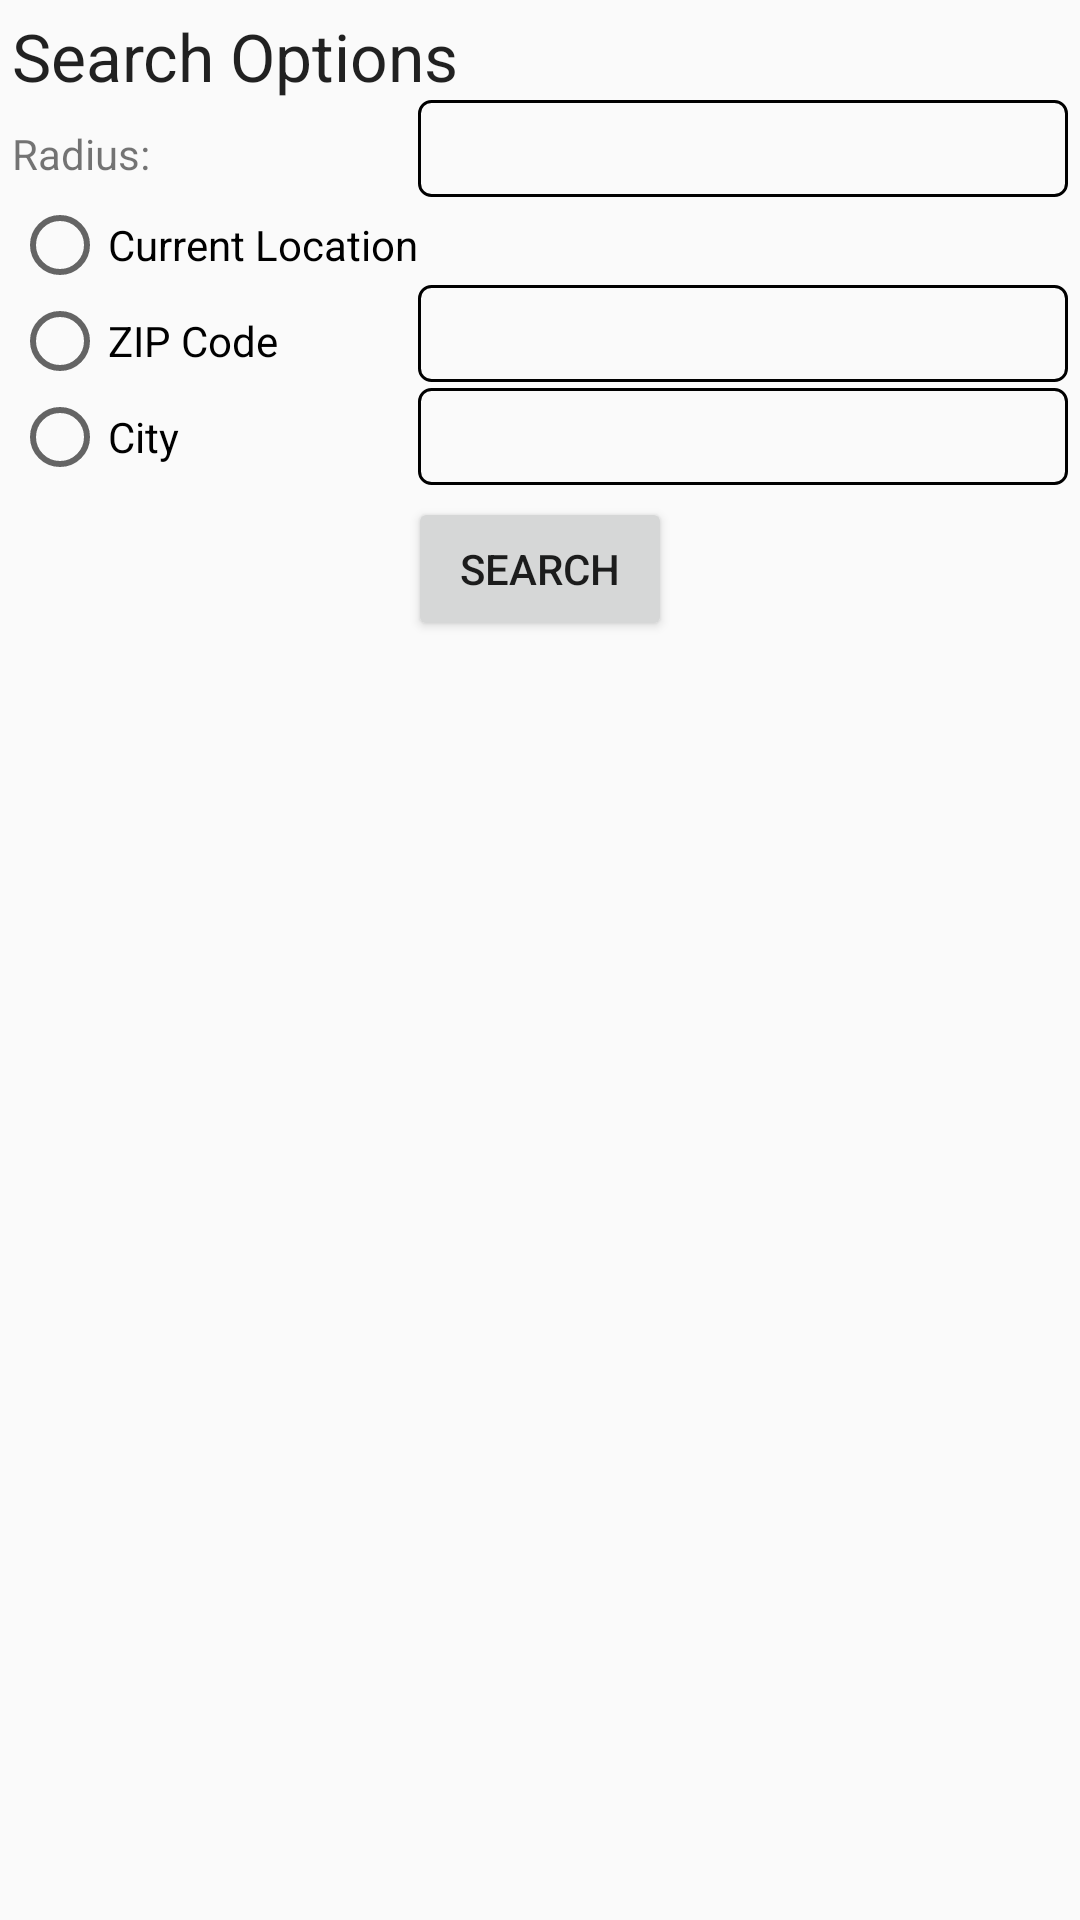

The Android layout XML behind this screen, and the referenced resources:
<!-- AndroidManifest.xml: application theme AppTheme -->
<!-- res/layout/fragment_geo_search.xml -->
<RelativeLayout
    xmlns:android="http://schemas.android.com/apk/res/android"
    xmlns:tools="http://schemas.android.com/tools"
    android:layout_width="match_parent"
    android:layout_height="match_parent"
    android:layout_gravity="center"
    tools:context="com.locify.locifymobile.GeoSearchFragment">

    <GridLayout
        android:layout_width="match_parent"
        android:layout_height="wrap_content"
        android:layout_alignParentLeft="true"
        android:layout_alignParentStart="true"
        android:layout_margin="4dp"
        android:columnCount="2"
        android:rowCount="6"
        android:id="@+id/gridLayout">

        <TextView
            android:layout_width="wrap_content"
            android:layout_height="wrap_content"
            android:textAppearance="?android:attr/textAppearanceLarge"
            android:text="@string/search_title"
            android:id="@+id/searchOptions"
            android:layout_row="0"
            android:layout_column="0"
            android:layout_columnSpan="2" />

        <TextView
            android:layout_width="wrap_content"
            android:layout_height="wrap_content"
            android:text="@string/search_radius"
            android:id="@+id/raduisLabel"
            android:layout_column="0"
            android:layout_row="1" />

        <EditText
            android:layout_width="wrap_content"
            android:layout_height="wrap_content"
            android:inputType="number"
            android:layout_gravity="fill_horizontal"
            android:id="@+id/radiusField"
            android:padding="4dp"
            android:background="@drawable/edit_text_style"
            android:layout_column="1"
            android:layout_row="1" />

        <RadioGroup
            android:layout_width="wrap_content"
            android:layout_height="wrap_content"
            android:layout_row="2"
            android:layout_column="0"
            android:layout_rowSpan="3"
            android:id="@+id/search_opt_group">
            <RadioButton
                android:layout_width="wrap_content"
                android:layout_height="wrap_content"
                android:text="@string/search_current_location"
                android:id="@+id/search_current_location_opt"
                android:checked="false" />
            <RadioButton
                android:layout_width="wrap_content"
                android:layout_height="wrap_content"
                android:text="@string/search_zip"
                android:id="@+id/search_zip_opt"
                android:checked="false" />
            <RadioButton
                android:layout_width="wrap_content"
                android:layout_height="wrap_content"
                android:text="@string/search_city"
                android:id="@+id/search_city_opt"
                android:checked="false" />
        </RadioGroup>

        <EditText
            android:layout_width="wrap_content"
            android:layout_height="wrap_content"
            android:layout_gravity="fill_horizontal"
            android:inputType="number"
            android:id="@+id/zip_edit"
            android:padding="4dp"
            android:background="@drawable/edit_text_style"
            android:layout_row="3"
            android:layout_column="1"/>
        <EditText
            android:layout_width="wrap_content"
            android:layout_height="wrap_content"
            android:layout_gravity="fill_horizontal"
            android:id="@+id/city_edit"
            android:padding="4dp"
            android:layout_marginTop="2dp"
            android:background="@drawable/edit_text_style"
            android:layout_row="4"
            android:layout_column="1" />
    </GridLayout>
    <Button
        android:layout_width="wrap_content"
        android:layout_height="wrap_content"
        android:text="@string/search_btn"
        android:layout_below="@+id/gridLayout"
        android:layout_centerHorizontal="true"
        android:id="@+id/search_btn"/>
</RelativeLayout>
<!-- resources referenced by this layout -->
<resources>
  <!-- drawable edit_text_style (drawable) -->
  <?xml version="1.0" encoding="utf-8"?>
  <shape xmlns:android="http://schemas.android.com/apk/res/android">
      <solid android:color="@android:color/transparent"/>
      <stroke android:width="1dp" android:color="#000000" />
      <corners android:radius="4dp"/>
  </shape>
  <string name="search_btn">Search</string>
  <string name="search_city">City</string>
  <string name="search_current_location">Current Location</string>
  <string name="search_radius">Radius:</string>
  <string name="search_title">Search Options</string>
  <string name="search_zip">ZIP Code</string>
  <style name="AppTheme" parent="Theme.AppCompat.Light.NoActionBar">
          
          <item name="colorPrimary">#FF9C00</item>
          <item name="colorPrimaryDark">@color/colorPrimaryDark</item>
          <item name="colorAccent">@color/colorAccent</item>
      </style>
  <color name="colorPrimaryDark">#303F9F</color>
  <color name="colorAccent">#FF4081</color>
</resources>
